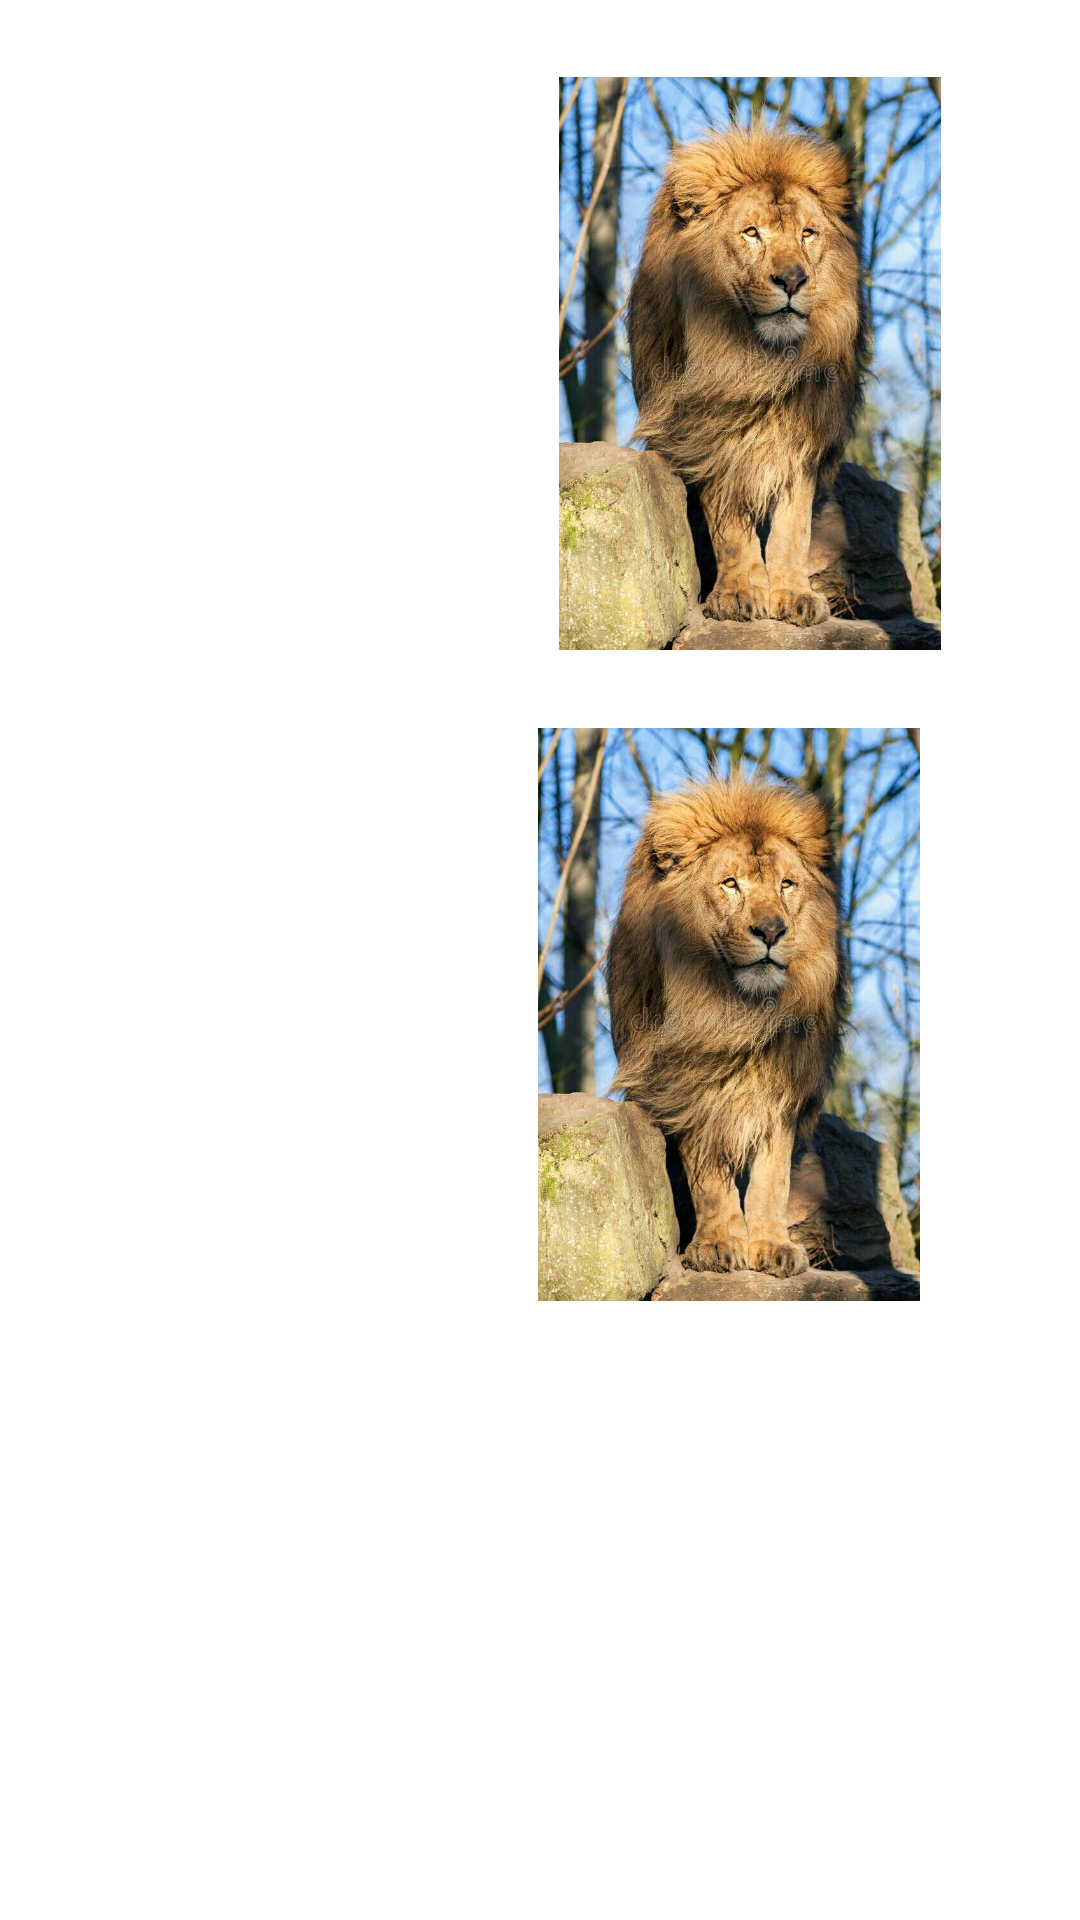

Here is an Android app screen rendered from its layout file. Give the layout XML and the strings, colors and styles it references.
<!-- AndroidManifest.xml: application theme Theme.SaraAlsaudmidT1 -->
<!-- res/layout/activity_2.xml -->
<?xml version="1.0" encoding="utf-8"?>
<androidx.constraintlayout.widget.ConstraintLayout xmlns:android="http://schemas.android.com/apk/res/android"
    xmlns:app="http://schemas.android.com/apk/res-auto"
    xmlns:tools="http://schemas.android.com/tools"
    android:layout_width="match_parent"
    android:layout_height="match_parent"
    tools:context=".Activity2">

    <ImageView
        android:id="@+id/imageView13"
        android:layout_width="206dp"
        android:layout_height="191dp"
        android:src="@drawable/lion"
        app:layout_constraintBottom_toTopOf="@+id/imageView12"
        app:layout_constraintEnd_toStartOf="@+id/imageView11"
        app:layout_constraintHorizontal_bias="0.5"
        app:layout_constraintStart_toEndOf="@+id/imageView12"
        app:layout_constraintTop_toBottomOf="@+id/imageView10" />

    <ImageView
        android:id="@+id/imageView12"
        android:layout_width="140dp"
        android:layout_height="338dp"
        android:src="@drawable/cat"
        app:layout_constraintBottom_toTopOf="@+id/btnMain2"
        app:layout_constraintEnd_toStartOf="@+id/imageView13"
        app:layout_constraintHorizontal_bias="0.5"
        app:layout_constraintStart_toStartOf="parent"
        app:layout_constraintTop_toBottomOf="@+id/imageView10" />

    <Button
        android:id="@+id/btnMain2"
        android:layout_width="wrap_content"
        android:layout_height="wrap_content"
        android:text="@string/btnMain"
        app:layout_constraintBottom_toTopOf="@+id/imageView12"
        app:layout_constraintEnd_toEndOf="parent"
        app:layout_constraintHorizontal_bias="0.498"
        app:layout_constraintStart_toStartOf="parent"
        app:layout_constraintTop_toBottomOf="@+id/imageView12"
        app:layout_constraintVertical_bias="0.696" />

    <ImageView
        android:id="@+id/imageView10"
        android:layout_width="140dp"
        android:layout_height="338dp"
        android:src="@drawable/cat"
        app:layout_constraintBottom_toTopOf="@+id/imageView12"
        app:layout_constraintEnd_toStartOf="@+id/imageView13"
        app:layout_constraintHorizontal_bias="0.5"
        app:layout_constraintStart_toStartOf="parent"
        app:layout_constraintTop_toTopOf="parent" />

    <ImageView
        android:id="@+id/imageView11"
        android:layout_width="206dp"
        android:layout_height="191dp"
        android:src="@drawable/lion"
        app:layout_constraintBottom_toTopOf="@+id/imageView13"
        app:layout_constraintEnd_toEndOf="parent"
        app:layout_constraintHorizontal_bias="0.5"
        app:layout_constraintStart_toEndOf="@+id/imageView12"
        app:layout_constraintTop_toTopOf="parent" />

    <TextView
        android:id="@+id/txtResult"
        android:layout_width="wrap_content"
        android:layout_height="wrap_content"
        tools:layout_editor_absoluteX="168dp"
        tools:layout_editor_absoluteY="622dp" />

</androidx.constraintlayout.widget.ConstraintLayout>
<!-- resources referenced by this layout -->
<resources>
  <!-- drawable lion: jpg bitmap (drawable, 120346 bytes) -->
  <string name="btnMain">Go To Main</string>
  <style name="Theme.SaraAlsaudmidT1" parent="Theme.MaterialComponents.DayNight.DarkActionBar">
          
          <item name="colorPrimary">@color/purple_500</item>
          <item name="colorPrimaryVariant">@color/purple_700</item>
          <item name="colorOnPrimary">@color/white</item>
          
          <item name="colorSecondary">@color/teal_200</item>
          <item name="colorSecondaryVariant">@color/teal_700</item>
          <item name="colorOnSecondary">@color/black</item>
          
          <item name="android:statusBarColor" tools:targetApi="l">?attr/colorPrimaryVariant</item>
          
      </style>
  <!-- not gathered from this repository: default colours our renderer supplied (Android Studio template values) -->
  <color name="purple_500">#FF6200EE</color>
  <color name="purple_700">#FF3700B3</color>
  <color name="teal_200">#FF03DAC5</color>
  <color name="teal_700">#FF018786</color>
  <color name="black">#FF000000</color>
  <color name="white">#FFFFFFFF</color>
</resources>
